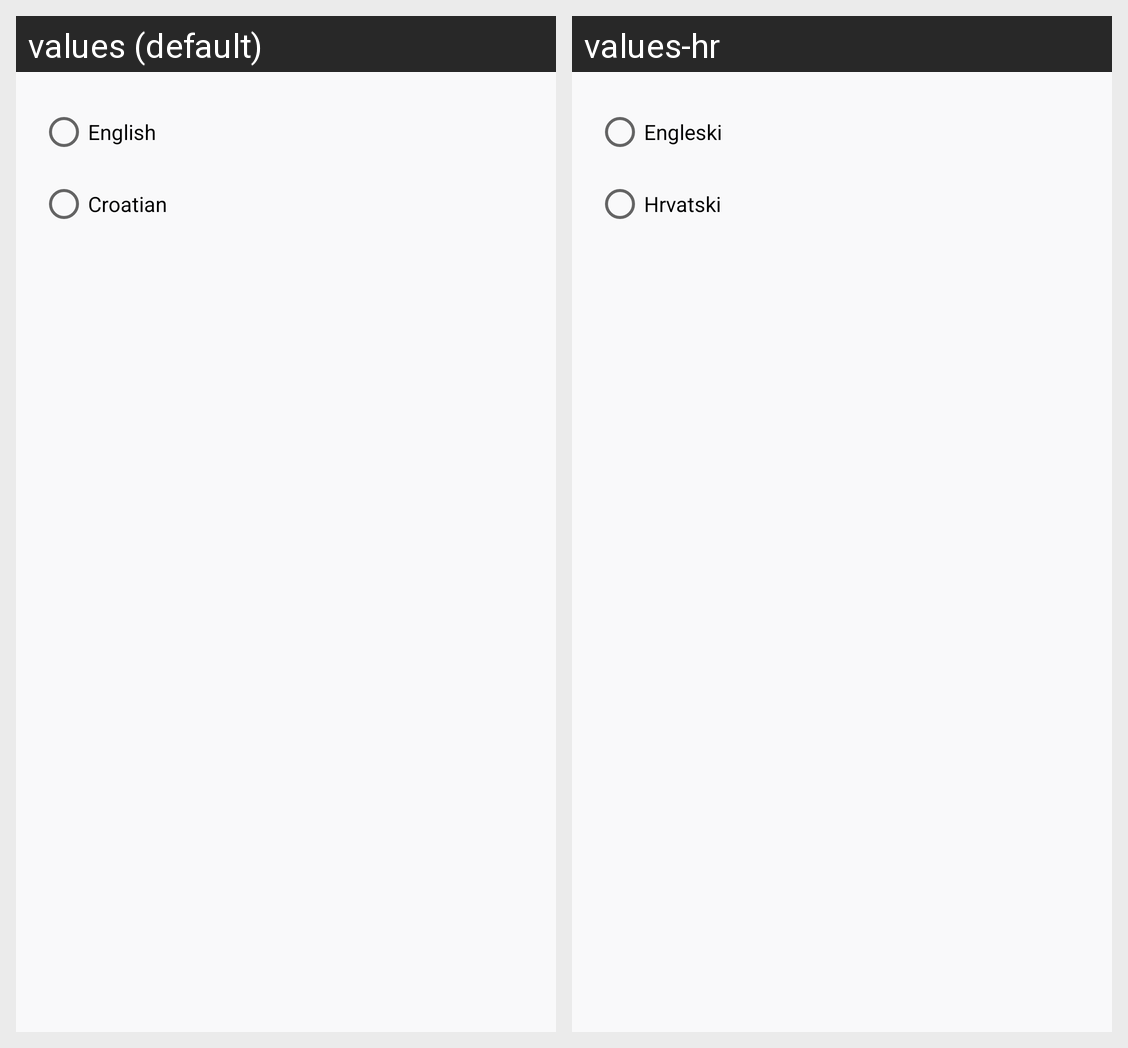

Strings drawn on this Android screen and how each of the app's shown locales translates them:
Android screen res/layout/language_fragment.xml rendered under 2 locales, left to right: values (default), values-hr. Device: Nexus 5 (rendered at 1080×1920; each locale shown at half size, 540×960, under a caption strip naming it); theme Theme.WarsApp.DayNight.
Strings drawn on this screen, with the default value and each locale's value (text and hints the layout hard-codes, and strings that could not be matched under every locale, appear in the picture but are not listed):

english
  values: English
  values-hr: Engleski

croatian
  values: Croatian
  values-hr: Hrvatski
